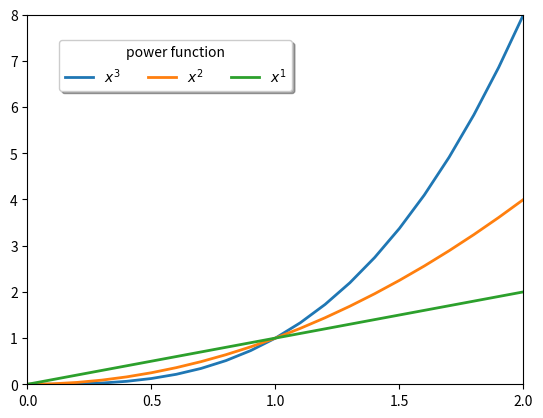

Generate this figure with matplotlib:
import matplotlib.pyplot as plt
import numpy as np

x = np.arange(0, 2.1, 0.1)
y = np.power(x, 3)
y1 = np.power(x, 2)
y2 = np.power(x, 1)

plt.plot(x, y, ls="-", lw=2, label=r"$x^{3}$")
plt.plot(x, y1, ls="-", lw=2, label=r"$x^{2}$")
plt.plot(x, y2, ls="-", lw=2, label=r"$x^{1}$")

plt.legend(loc="upper left", bbox_to_anchor=(0.05, 0.95), ncol=3, title="power function", shadow=True, fancybox=True)
plt.margins(0)
plt.xticks(np.arange(0.0, 2.1, 0.5))
plt.yticks(np.arange(0.0, 8.1, 1))

plt.show()